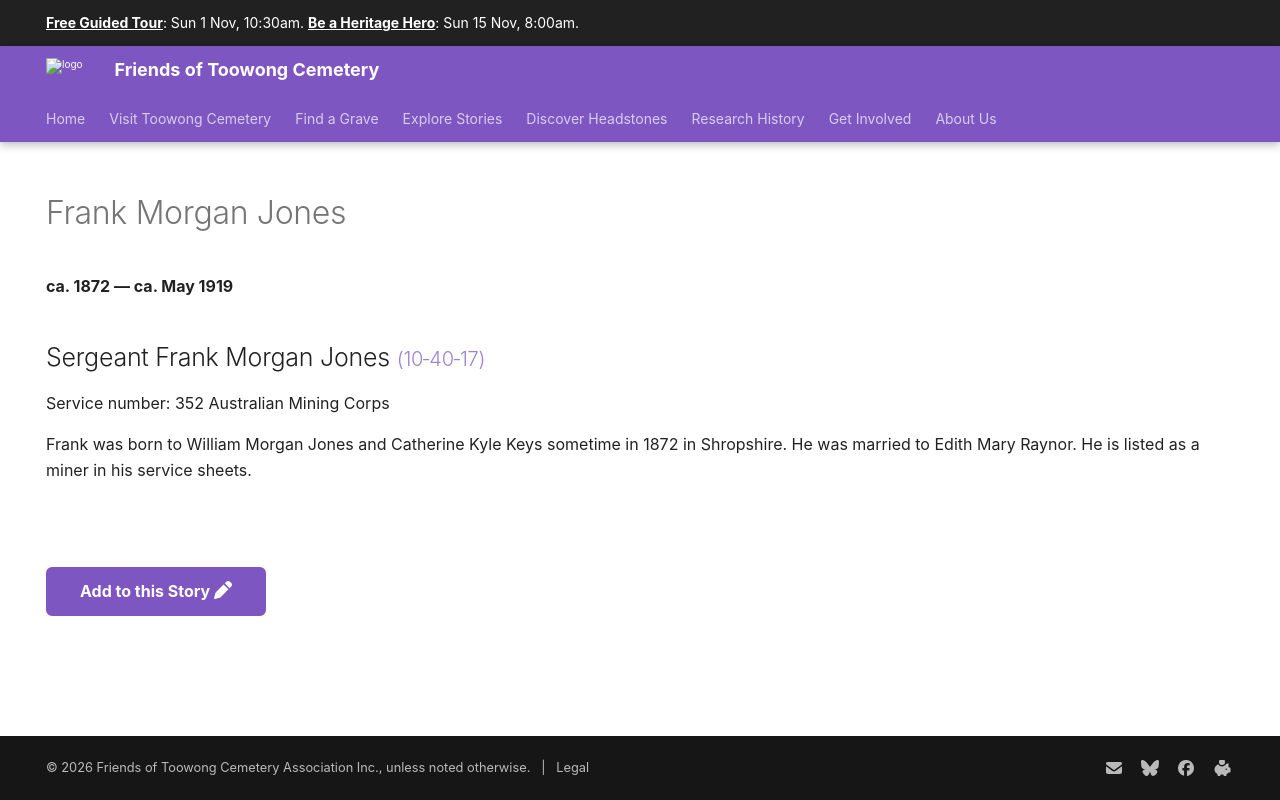

repository: 1871fotc/1871fotc.github.io · page: research/frank-morgan-jones/index.html · generator: mkdocs

---
hide:
  - toc
  - navigation 
---

# Frank Morgan Jones

**ca. 1872 — ca. May 1919**

--8<-- "snippets/frank-morgan-jones.md"

--8<-- "snippets/add-to-this-story.md"
